Dataset: Dataset-Final (GitHub, anw-hilmi/anwarul-hilmi). Classes: cat, dog, elephant, horse, lion.

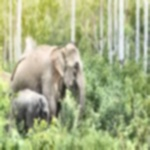
Label: elephant

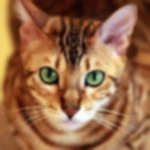
Label: cat

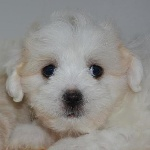
Label: dog

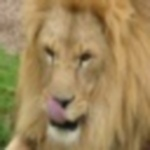
Label: lion

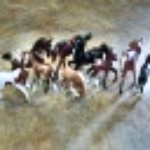
Label: horse

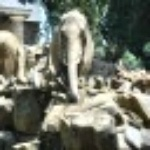
Label: elephant
